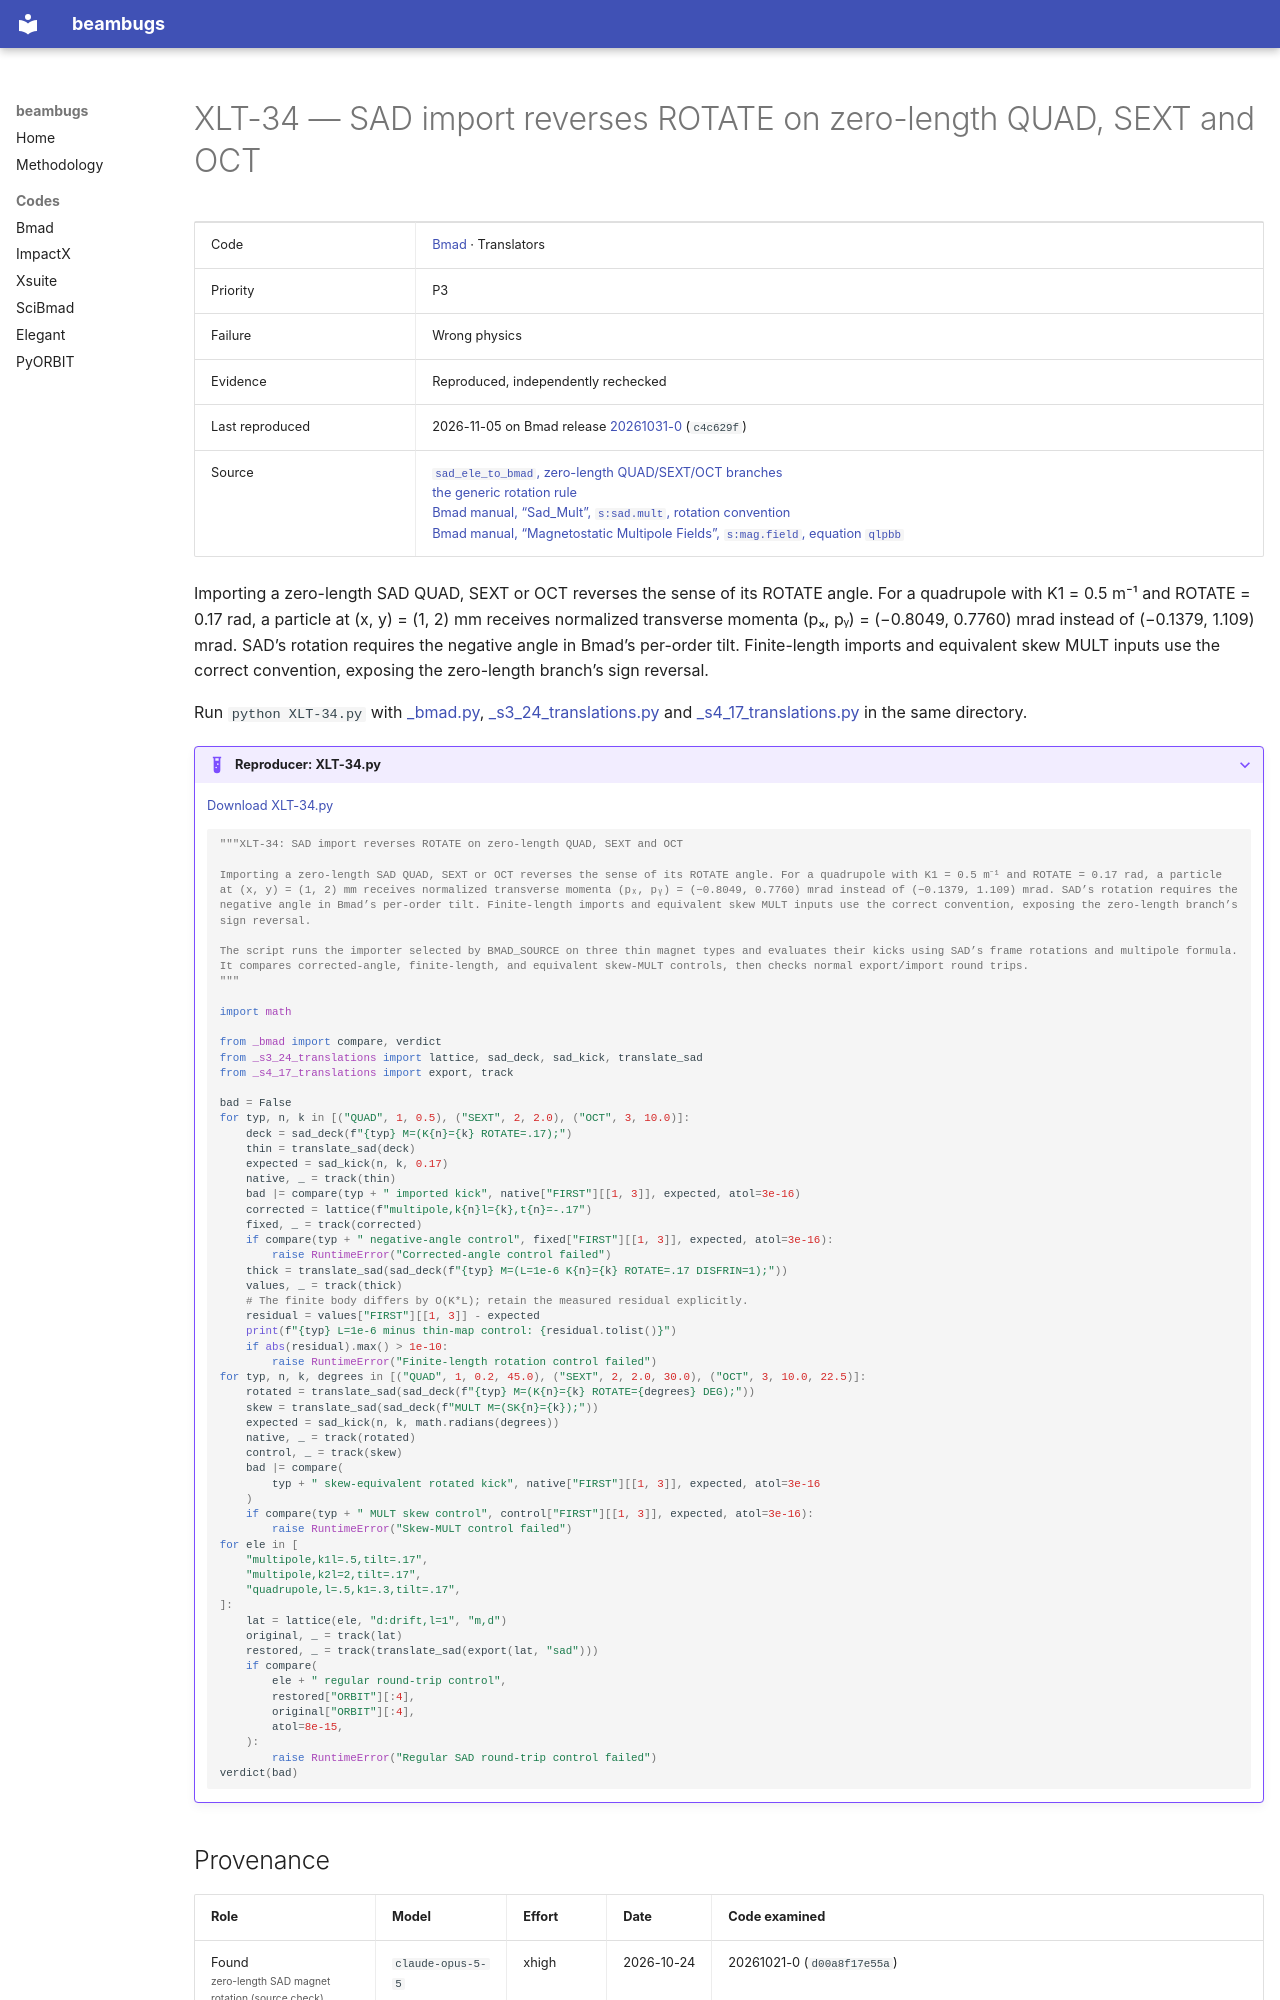

repository: nikitakuklev/beambugs · page: bmad/XLT-34/index.html · generator: mkdocs

---
title: "XLT-34: SAD import reverses ROTATE on zero-length QUAD, SEXT and OCT"
hide:
  - toc
---

# XLT-34 — SAD import reverses ROTATE on zero-length QUAD, SEXT and OCT

| | |
|---|---|
| Code | [Bmad](../index.md) · Translators |
| Priority | P3 |
| Failure | Wrong physics |
| Evidence | Reproduced, independently rechecked |
| Last reproduced | 2026-11-05 on Bmad release [20261031-0](https://github.com/bmad-sim/bmad-ecosystem/tree/20261031-0) (`c4c629f`) |
| Source | [`sad_ele_to_bmad`, zero-length QUAD/SEXT/OCT branches](https://github.com/bmad-sim/bmad-ecosystem/blob/c4c629fc9071d3a56cb1ba5bc714baba65e9c5d3/util_programs/sad_to_bmad/sad_to_bmad.py#L566-L591)<br>[the generic rotation rule](https://github.com/bmad-sim/bmad-ecosystem/blob/c4c629fc9071d3a56cb1ba5bc714baba65e9c5d3/util_programs/sad_to_bmad/sad_to_bmad.py#L183-L189)<br>[Bmad manual, “Sad_Mult”, `s:sad.mult`, rotation convention](https://github.com/bmad-sim/bmad-ecosystem/blob/c4c629fc9071d3a56cb1ba5bc714baba65e9c5d3/bmad/doc/elements.tex#L5065-L5068)<br>[Bmad manual, “Magnetostatic Multipole Fields”, `s:mag.field`, equation `qlpbb`](https://github.com/bmad-sim/bmad-ecosystem/blob/c4c629fc9071d3a56cb1ba5bc714baba65e9c5d3/bmad/doc/electromagnetic-fields.tex#L92-L116) |

Importing a zero-length SAD QUAD, SEXT or OCT reverses the sense of its ROTATE angle. For a quadrupole with K1 = 0.5 m⁻¹ and ROTATE = 0.17 rad, a particle at (x, y) = (1, 2) mm receives normalized transverse momenta (pₓ, pᵧ) = (−0.8049, 0.7760) mrad instead of (−0.1379, 1.109) mrad. SAD’s rotation requires the negative angle in Bmad’s per-order tilt. Finite-length imports and equivalent skew MULT inputs use the correct convention, exposing the zero-length branch’s sign reversal.

Run `python XLT-34.py` with [_bmad.py](../helpers/_bmad.py), [_s3_24_translations.py](../helpers/_s3_24_translations.py) and [_s4_17_translations.py](../helpers/_s4_17_translations.py) in the same directory.

??? example "Reproducer: XLT-34.py"

    [Download XLT-34.py](XLT-34.py)

    ```python
    """XLT-34: SAD import reverses ROTATE on zero-length QUAD, SEXT and OCT

    Importing a zero-length SAD QUAD, SEXT or OCT reverses the sense of its ROTATE angle. For a quadrupole with K1 = 0.5 m⁻¹ and ROTATE = 0.17 rad, a particle at (x, y) = (1, 2) mm receives normalized transverse momenta (pₓ, pᵧ) = (−0.8049, 0.7760) mrad instead of (−0.1379, 1.109) mrad. SAD’s rotation requires the negative angle in Bmad’s per-order tilt. Finite-length imports and equivalent skew MULT inputs use the correct convention, exposing the zero-length branch’s sign reversal.

    The script runs the importer selected by BMAD_SOURCE on three thin magnet types and evaluates their kicks using SAD’s frame rotations and multipole formula. It compares corrected-angle, finite-length, and equivalent skew-MULT controls, then checks normal export/import round trips.
    """

    import math

    from _bmad import compare, verdict
    from _s3_24_translations import lattice, sad_deck, sad_kick, translate_sad
    from _s4_17_translations import export, track

    bad = False
    for typ, n, k in [("QUAD", 1, 0.5), ("SEXT", 2, 2.0), ("OCT", 3, 10.0)]:
        deck = sad_deck(f"{typ} M=(K{n}={k} ROTATE=.17);")
        thin = translate_sad(deck)
        expected = sad_kick(n, k, 0.17)
        native, _ = track(thin)
        bad |= compare(typ + " imported kick", native["FIRST"][[1, 3]], expected, atol=3e-16)
        corrected = lattice(f"multipole,k{n}l={k},t{n}=-.17")
        fixed, _ = track(corrected)
        if compare(typ + " negative-angle control", fixed["FIRST"][[1, 3]], expected, atol=3e-16):
            raise RuntimeError("Corrected-angle control failed")
        thick = translate_sad(sad_deck(f"{typ} M=(L=1e-6 K{n}={k} ROTATE=.17 DISFRIN=1);"))
        values, _ = track(thick)
        # The finite body differs by O(K*L); retain the measured residual explicitly.
        residual = values["FIRST"][[1, 3]] - expected
        print(f"{typ} L=1e-6 minus thin-map control: {residual.tolist()}")
        if abs(residual).max() > 1e-10:
            raise RuntimeError("Finite-length rotation control failed")
    for typ, n, k, degrees in [("QUAD", 1, 0.2, 45.0), ("SEXT", 2, 2.0, 30.0), ("OCT", 3, 10.0, 22.5)]:
        rotated = translate_sad(sad_deck(f"{typ} M=(K{n}={k} ROTATE={degrees} DEG);"))
        skew = translate_sad(sad_deck(f"MULT M=(SK{n}={k});"))
        expected = sad_kick(n, k, math.radians(degrees))
        native, _ = track(rotated)
        control, _ = track(skew)
        bad |= compare(
            typ + " skew-equivalent rotated kick", native["FIRST"][[1, 3]], expected, atol=3e-16
        )
        if compare(typ + " MULT skew control", control["FIRST"][[1, 3]], expected, atol=3e-16):
            raise RuntimeError("Skew-MULT control failed")
    for ele in [
        "multipole,k1l=.5,tilt=.17",
        "multipole,k2l=2,tilt=.17",
        "quadrupole,l=.5,k1=.3,tilt=.17",
    ]:
        lat = lattice(ele, "d:drift,l=1", "m,d")
        original, _ = track(lat)
        restored, _ = track(translate_sad(export(lat, "sad")))
        if compare(
            ele + " regular round-trip control",
            restored["ORBIT"][:4],
            original["ORBIT"][:4],
            atol=8e-15,
        ):
            raise RuntimeError("Regular SAD round-trip control failed")
    verdict(bad)

    ```
